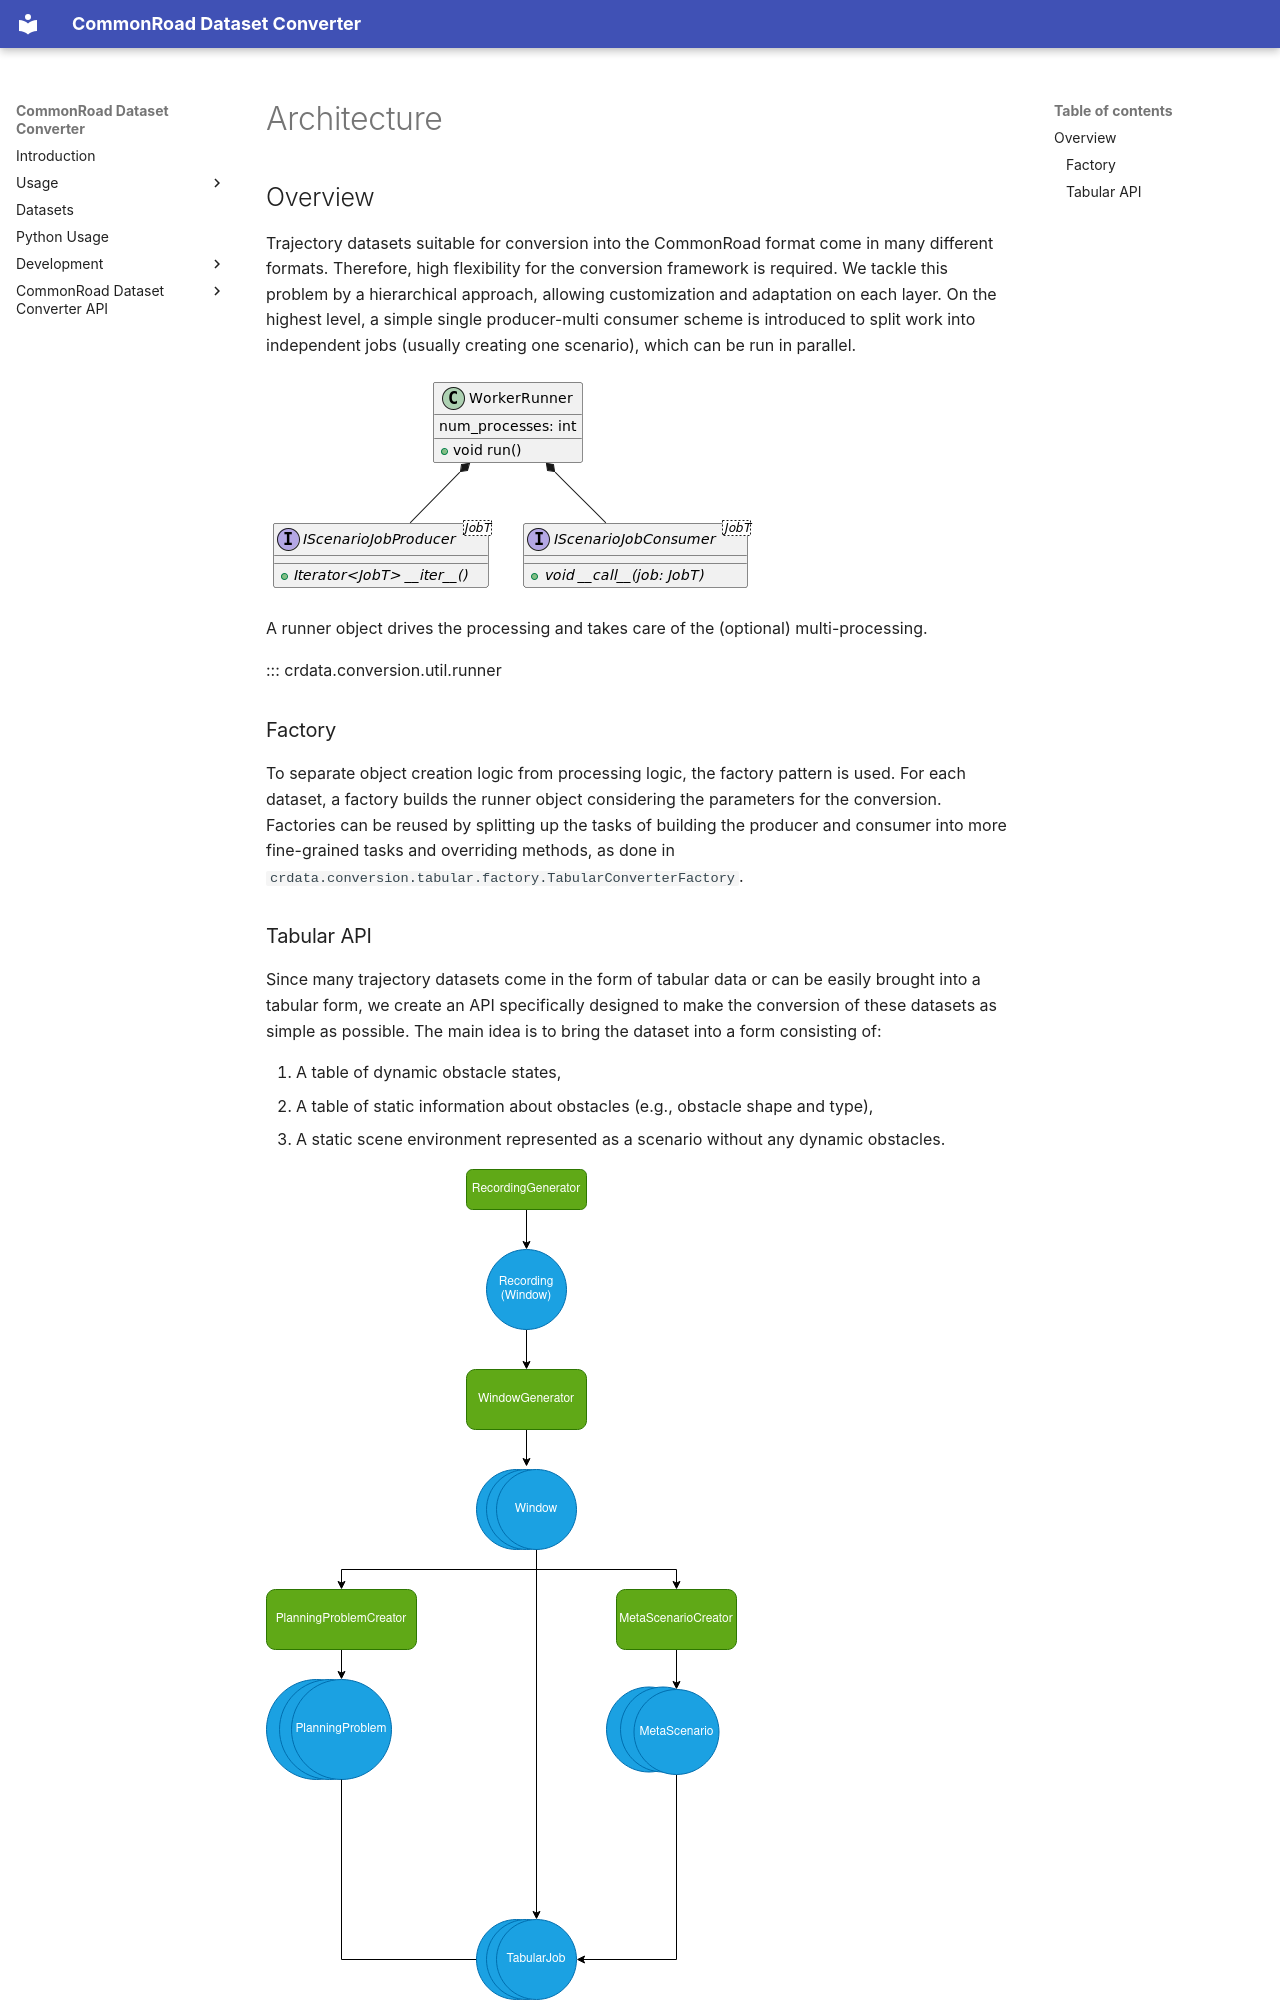

repository: CommonRoad/commonroad-dataset-converter · page: overview/index.html · generator: mkdocs

# Architecture

## Overview

Trajectory datasets suitable for conversion into the CommonRoad format come in many different formats. Therefore, high flexibility for the conversion framework is required. We tackle this problem by a hierarchical approach, allowing customization and adaptation on each layer. On the highest level, a simple single producer-multi consumer scheme is introduced to split work into independent jobs (usually creating one scenario), which can be run in parallel.

![Producer-Consumer Diagram](assets/producer_consumer.png)

A runner object drives the processing and takes care of the (optional) multi-processing.

::: crdata.conversion.util.runner

### Factory

To separate object creation logic from processing logic, the factory pattern is used. For each dataset, a factory builds the runner object considering the parameters for the conversion. Factories can be reused by splitting up the tasks of building the producer and consumer into more fine-grained tasks and overriding methods, as done in `crdata.conversion.tabular.factory.TabularConverterFactory`.
